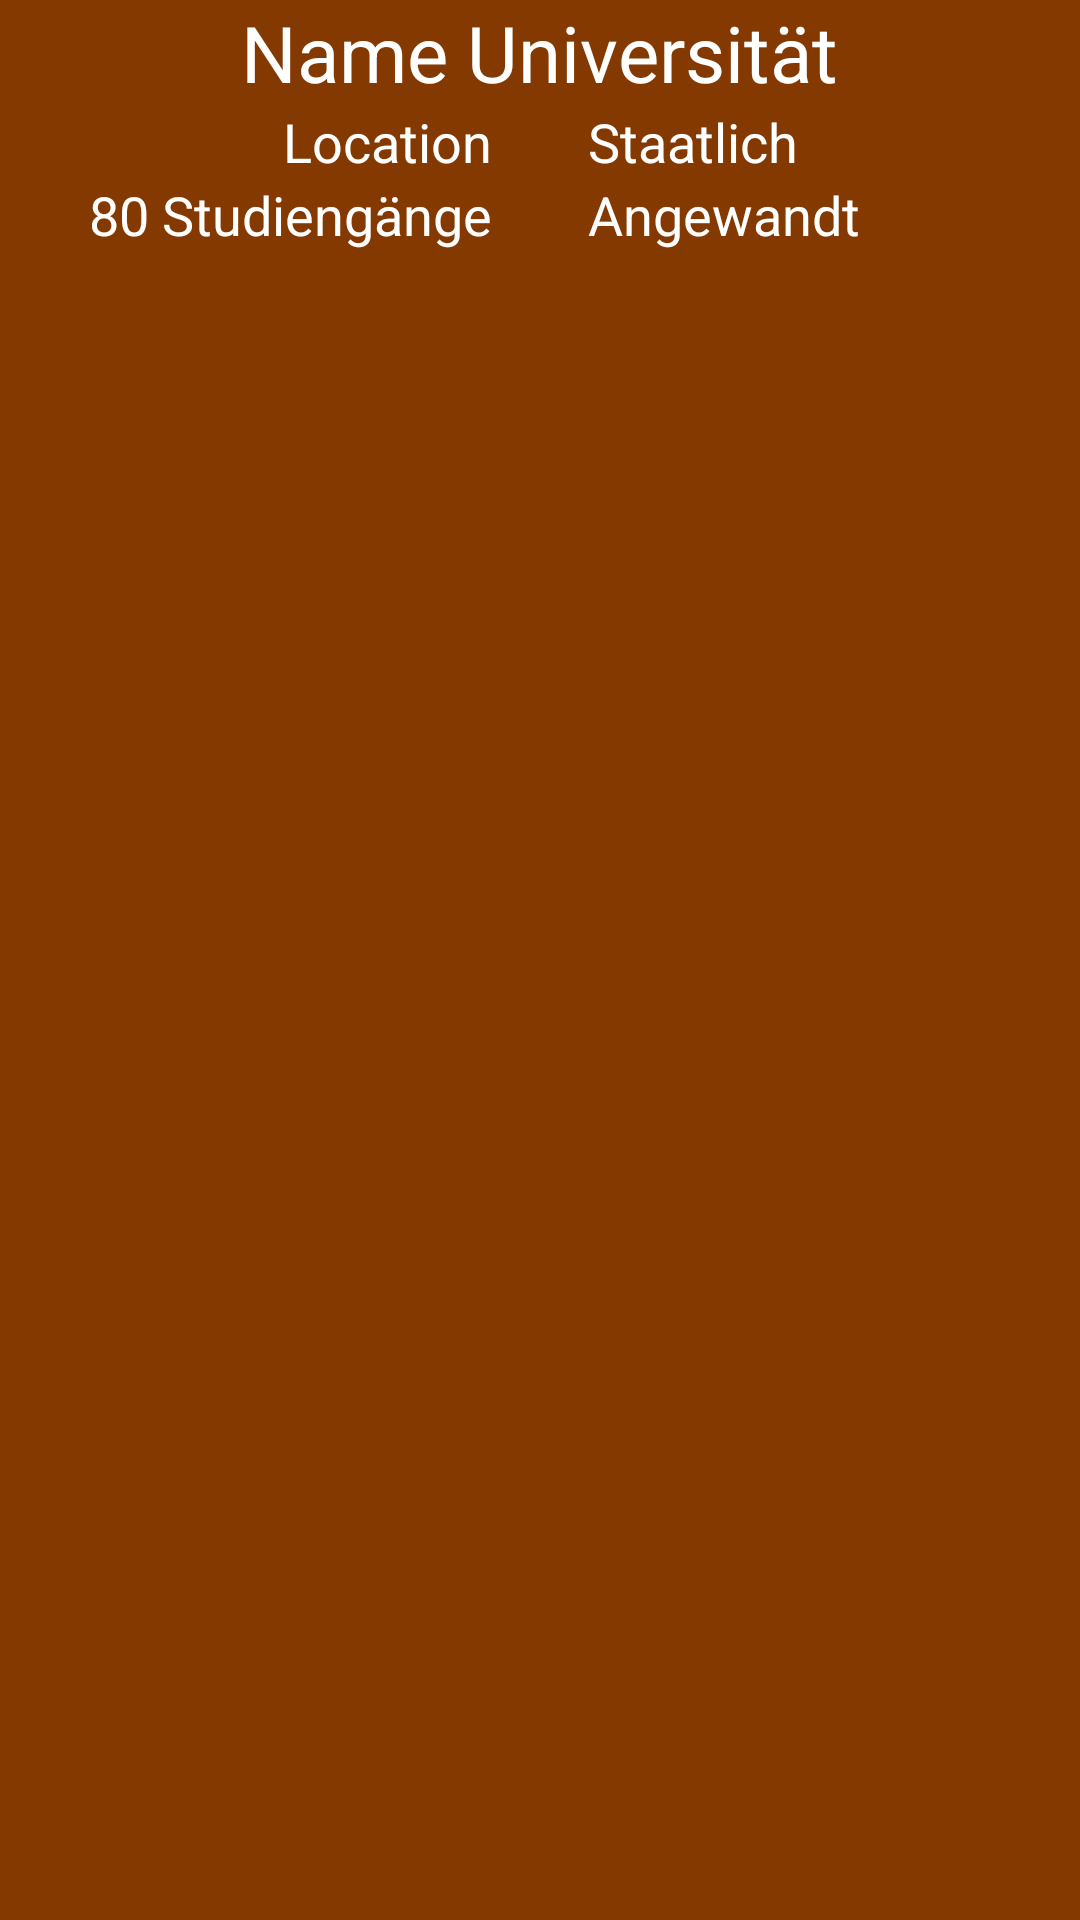

Android layout source for this screen:
<!-- AndroidManifest.xml: application theme Theme.StudentUniversityRoomDB -->
<!-- res/layout/activity_show_university.xml -->
<LinearLayout xmlns:android="http://schemas.android.com/apk/res/android"
    xmlns:app="http://schemas.android.com/apk/res-auto"
    xmlns:tools="http://schemas.android.com/tools"
    android:orientation="vertical"
    android:layout_width="match_parent"
    android:layout_height="match_parent"
    android:background="@color/orange_dark">


    <TextView
        android:id="@+id/universityName"
        android:layout_width="wrap_content"
        android:layout_height="wrap_content"
        android:text="Name Universität"
        android:textSize="26dp"
        android:textColor="@color/white"
        android:layout_gravity="center"
        android:gravity="center"
        android:layout_margin="@dimen/big_padding"
        />

    <LinearLayout
        android:layout_width="match_parent"
        android:layout_height="wrap_content"
        android:orientation="horizontal"
        >

        <LinearLayout
            android:layout_width="0dp"
            android:layout_height="wrap_content"
            android:orientation="vertical"
            android:paddingRight="16dp"
            android:layout_weight="1"
            >
            <TextView
                android:id="@+id/universityLocation"
                android:layout_width="wrap_content"
                android:layout_height="wrap_content"
                android:text="Location"
                android:textSize="18dp"
                android:textColor="@color/white"
                android:layout_gravity="right"/>

            <TextView
                android:id="@+id/universityNumber"
                android:layout_width="wrap_content"
                android:layout_height="wrap_content"
                android:text="80 Studiengänge"
                android:textSize="18dp"
                android:textColor="@color/white"
                android:layout_gravity="right" />

        </LinearLayout>

        <LinearLayout
            android:layout_width="0dp"
            android:layout_height="wrap_content"
            android:orientation="vertical"
            android:paddingLeft="16dp"
            android:layout_weight="1"
            >
            <TextView
                android:id="@+id/universityState"
                android:layout_width="wrap_content"
                android:layout_height="wrap_content"
                android:text="Staatlich"
                android:textSize="18dp"
                android:textColor="@color/white"
                android:layout_gravity="left" />

            <TextView
                android:id="@+id/universityApplied"
                android:layout_width="wrap_content"
                android:layout_height="wrap_content"
                android:text="Angewandt"
                android:textSize="18dp"
                android:textColor="@color/white"
                android:layout_gravity="left" />

        </LinearLayout>

    </LinearLayout>






    <androidx.recyclerview.widget.RecyclerView
        android:id="@+id/recyclerViewStudents"
        android:layout_width="match_parent"
        android:layout_height="wrap_content"
        android:padding="@dimen/big_padding"
        tools:listitem="@layout/recyclerview_item"
        />




</LinearLayout>
<!-- res/layout/recyclerview_item.xml (included above) -->
<?xml version="1.0" encoding="utf-8"?>
<LinearLayout xmlns:android="http://schemas.android.com/apk/res/android"
    android:orientation="vertical"
    android:layout_width="match_parent"
    android:layout_height="wrap_content">



    <FrameLayout
        android:layout_width="match_parent"
        android:layout_height="wrap_content"
        android:background="@drawable/listitem_background"
        android:layout_margin="@dimen/small_padding">

        <TextView
            android:id="@+id/textView"
            android:layout_width="match_parent"
            android:layout_height="wrap_content"
            android:textSize="22sp"
            android:textColor="@color/white"
            android:gravity="center"
            />

    </FrameLayout>
</LinearLayout>
<!-- resources referenced by this layout -->
<resources>
  <color name="orange_dark">#833900</color>
  <color name="white">#FFFFFFFF</color>
  <!-- drawable listitem_background (drawable) -->
  <?xml version="1.0" encoding="utf-8"?>
  <shape xmlns:android="http://schemas.android.com/apk/res/android">
      <solid
          android:color="?attr/colorOnPrimary"></solid>
  
  
      <corners
          android:radius="@dimen/big_padding"></corners>
      <padding
          android:bottom="@dimen/big_padding"
          android:left="@dimen/big_padding"
          android:right="@dimen/big_padding"
          android:top="@dimen/big_padding"></padding>
  
  
  
  </shape>
  <style name="Theme.StudentUniversityRoomDB" parent="Theme.MaterialComponents.DayNight.DarkActionBar">
          
          <item name="colorPrimary">@color/orange_medium</item>
          <item name="colorPrimaryVariant">@color/orange_light</item>
          <item name="colorOnPrimary">@color/orange_dark</item>
          
          <item name="colorSecondary">@color/teal_200</item>
          <item name="colorSecondaryVariant">@color/teal_700</item>
          <item name="colorOnSecondary">@color/black</item>
          
          <item name="android:statusBarColor">?attr/colorPrimaryVariant</item>
          
      </style>
  <color name="orange_medium">#EE7B00</color>
  <color name="orange_light">#FFA16F</color>
  <color name="teal_200">#FF03DAC5</color>
  <color name="teal_700">#FF018786</color>
  <color name="black">#FF000000</color>
</resources>
